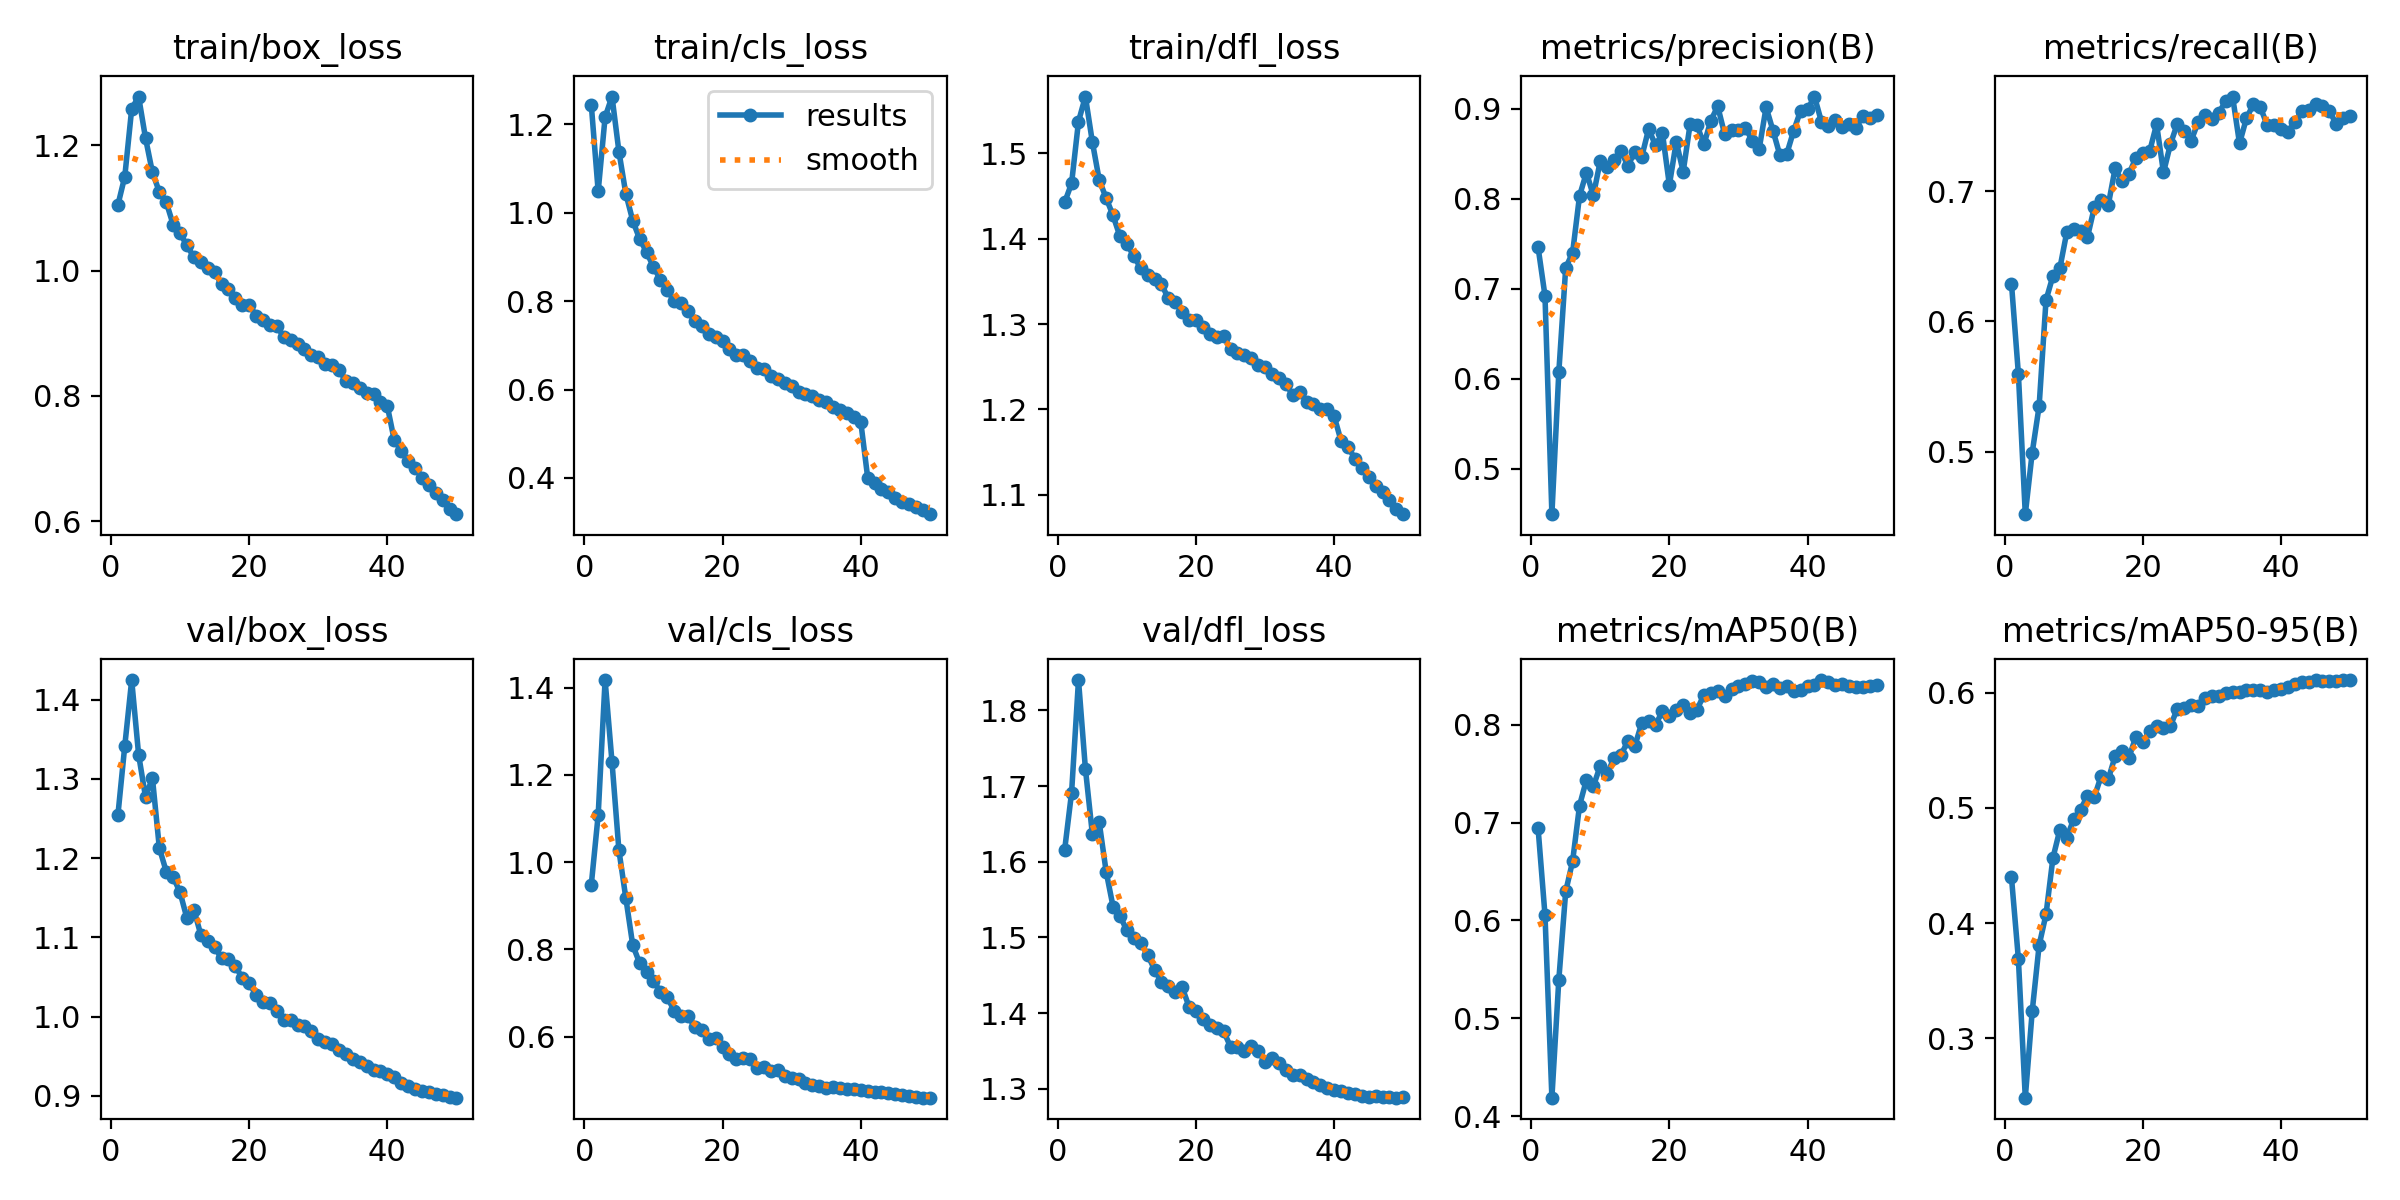

Data behind this chart, as committed beside it:
epoch, time, train/box_loss, train/cls_loss, train/dfl_loss, metrics/precision(B), metrics/recall(B), metrics/mAP50(B), metrics/mAP50-95(B), val/box_loss, val/cls_loss, val/dfl_loss, lr/pg0, lr/pg1, lr/pg2
1, 276, 1.104, 1.244, 1.443, 0.7463, 0.629, 0.6943, 0.4396, 1.254, 0.9481, 1.616, 0.00333, 0.00333, 0.00333
2, 526.8, 1.15, 1.048, 1.465, 0.6924, 0.5596, 0.6057, 0.3689, 1.342, 1.108, 1.691, 0.006532, 0.006532, 0.006532
3, 773.7, 1.258, 1.216, 1.537, 0.4495, 0.4519, 0.4191, 0.2483, 1.425, 1.417, 1.84, 0.009601, 0.009601, 0.009601
4, 1019, 1.277, 1.263, 1.567, 0.6072, 0.4992, 0.5394, 0.3233, 1.331, 1.23, 1.723, 0.009406, 0.009406, 0.009406
5, 1265, 1.211, 1.138, 1.514, 0.7234, 0.5348, 0.6296, 0.3806, 1.277, 1.027, 1.637, 0.009208, 0.009208, 0.009208
6, 1510, 1.156, 1.043, 1.469, 0.7403, 0.6163, 0.6606, 0.4076, 1.301, 0.918, 1.652, 0.00901, 0.00901, 0.00901
7, 1756, 1.125, 0.9821, 1.448, 0.8034, 0.6349, 0.7173, 0.4566, 1.213, 0.81, 1.587, 0.008812, 0.008812, 0.008812
8, 2001, 1.109, 0.9404, 1.427, 0.8292, 0.6407, 0.7437, 0.481, 1.183, 0.7685, 1.541, 0.008614, 0.008614, 0.008614
9, 2246, 1.073, 0.9113, 1.403, 0.8038, 0.6683, 0.737, 0.4743, 1.176, 0.7483, 1.528, 0.008416, 0.008416, 0.008416
10, 2492, 1.059, 0.877, 1.394, 0.8422, 0.6709, 0.7579, 0.49, 1.157, 0.728, 1.509, 0.008218, 0.008218, 0.008218
11, 2737, 1.04, 0.8489, 1.379, 0.8352, 0.6694, 0.7498, 0.4986, 1.124, 0.7029, 1.499, 0.00802, 0.00802, 0.00802
12, 2982, 1.021, 0.8243, 1.366, 0.8428, 0.6647, 0.766, 0.5105, 1.135, 0.6903, 1.493, 0.007822, 0.007822, 0.007822
13, 3228, 1.013, 0.8005, 1.358, 0.8531, 0.6878, 0.769, 0.5097, 1.103, 0.6597, 1.477, 0.007624, 0.007624, 0.007624
14, 3473, 1.005, 0.7955, 1.353, 0.8369, 0.6931, 0.7833, 0.5282, 1.095, 0.6471, 1.458, 0.007426, 0.007426, 0.007426
15, 3718, 0.9977, 0.7779, 1.347, 0.8521, 0.6891, 0.7781, 0.5248, 1.088, 0.6476, 1.441, 0.007228, 0.007228, 0.007228
16, 3964, 0.9778, 0.7541, 1.33, 0.8467, 0.7174, 0.8014, 0.545, 1.073, 0.6214, 1.435, 0.00703, 0.00703, 0.00703
17, 4209, 0.9699, 0.7446, 1.325, 0.8777, 0.7076, 0.8037, 0.5498, 1.073, 0.6154, 1.428, 0.006832, 0.006832, 0.006832
18, 4455, 0.9563, 0.7257, 1.314, 0.8595, 0.7133, 0.7999, 0.5438, 1.064, 0.5956, 1.434, 0.006634, 0.006634, 0.006634
19, 4700, 0.9444, 0.7178, 1.304, 0.8729, 0.7254, 0.8135, 0.5619, 1.048, 0.5969, 1.408, 0.006436, 0.006436, 0.006436
20, 4945, 0.9452, 0.7105, 1.304, 0.8155, 0.7294, 0.8086, 0.5576, 1.042, 0.5774, 1.402, 0.006238, 0.006238, 0.006238
21, 5191, 0.9282, 0.6924, 1.296, 0.8634, 0.7307, 0.815, 0.5665, 1.028, 0.5603, 1.393, 0.00604, 0.00604, 0.00604
22, 5436, 0.9215, 0.6781, 1.289, 0.8303, 0.7513, 0.8195, 0.5711, 1.018, 0.55, 1.385, 0.005842, 0.005842, 0.005842
23, 5681, 0.9139, 0.6785, 1.285, 0.8829, 0.7143, 0.8123, 0.5695, 1.017, 0.5515, 1.38, 0.005644, 0.005644, 0.005644
24, 5927, 0.9113, 0.6644, 1.286, 0.8821, 0.7359, 0.8154, 0.5714, 1.007, 0.5489, 1.376, 0.005446, 0.005446, 0.005446
25, 6172, 0.8943, 0.6481, 1.271, 0.8605, 0.7517, 0.8302, 0.5861, 0.9954, 0.5293, 1.356, 0.005248, 0.005248, 0.005248
26, 6417, 0.8889, 0.6474, 1.266, 0.8871, 0.7463, 0.8323, 0.5867, 0.9961, 0.5308, 1.355, 0.00505, 0.00505, 0.00505
27, 6663, 0.8833, 0.6313, 1.263, 0.9029, 0.7387, 0.8339, 0.5893, 0.9895, 0.5214, 1.35, 0.004852, 0.004852, 0.004852
28, 6908, 0.8749, 0.6248, 1.26, 0.8719, 0.7528, 0.8291, 0.5885, 0.9885, 0.5227, 1.356, 0.004654, 0.004654, 0.004654
29, 7158, 0.8652, 0.614, 1.252, 0.8767, 0.7584, 0.8367, 0.5959, 0.9816, 0.5097, 1.35, 0.004456, 0.004456, 0.004456
30, 7420, 0.8628, 0.6079, 1.25, 0.8764, 0.7551, 0.8393, 0.5971, 0.972, 0.5064, 1.336, 0.004258, 0.004258, 0.004258
31, 7661, 0.8505, 0.5947, 1.241, 0.8792, 0.7603, 0.8413, 0.597, 0.9678, 0.5032, 1.341, 0.00406, 0.00406, 0.00406
32, 7902, 0.849, 0.5907, 1.237, 0.8646, 0.7689, 0.8444, 0.6002, 0.9656, 0.4931, 1.334, 0.003862, 0.003862, 0.003862
33, 8144, 0.8419, 0.5855, 1.23, 0.8556, 0.7726, 0.8438, 0.6009, 0.9575, 0.4886, 1.325, 0.003664, 0.003664, 0.003664
34, 8384, 0.8235, 0.5754, 1.217, 0.9019, 0.7366, 0.8389, 0.6011, 0.9523, 0.4877, 1.318, 0.003466, 0.003466, 0.003466
35, 8624, 0.821, 0.5723, 1.221, 0.8758, 0.7559, 0.8415, 0.6029, 0.9462, 0.4832, 1.319, 0.003268, 0.003268, 0.003268
36, 8868, 0.8134, 0.5606, 1.209, 0.8484, 0.7666, 0.837, 0.6023, 0.9425, 0.4844, 1.313, 0.00307, 0.00307, 0.00307
37, 9113, 0.8053, 0.5532, 1.207, 0.8504, 0.7644, 0.8389, 0.6027, 0.9375, 0.4825, 1.309, 0.002872, 0.002872, 0.002872
38, 9360, 0.8025, 0.5461, 1.201, 0.876, 0.751, 0.8344, 0.6007, 0.9328, 0.4811, 1.305, 0.002674, 0.002674, 0.002674
39, 9611, 0.7911, 0.537, 1.201, 0.8982, 0.7506, 0.8353, 0.6027, 0.9309, 0.4792, 1.301, 0.002476, 0.002476, 0.002476
40, 9860, 0.7836, 0.5269, 1.192, 0.8995, 0.7477, 0.8392, 0.6031, 0.9271, 0.4779, 1.298, 0.002278, 0.002278, 0.002278
41, 10264, 0.7294, 0.4009, 1.163, 0.9138, 0.7452, 0.8407, 0.6055, 0.9235, 0.4747, 1.297, 0.00208, 0.00208, 0.00208
42, 10507, 0.7129, 0.3898, 1.156, 0.8859, 0.7529, 0.8455, 0.6078, 0.9166, 0.4722, 1.295, 0.001882, 0.001882, 0.001882
43, 10751, 0.6962, 0.376, 1.142, 0.8809, 0.7615, 0.8438, 0.6097, 0.9127, 0.4727, 1.294, 0.001684, 0.001684, 0.001684
44, 10995, 0.6855, 0.3684, 1.132, 0.888, 0.7622, 0.8401, 0.6094, 0.9086, 0.47, 1.291, 0.001486, 0.001486, 0.001486
45, 11238, 0.6697, 0.3558, 1.121, 0.8796, 0.7669, 0.8411, 0.6108, 0.9056, 0.4682, 1.289, 0.001288, 0.001288, 0.001288
46, 11482, 0.6574, 0.3465, 1.11, 0.8828, 0.765, 0.8396, 0.6105, 0.9045, 0.4663, 1.29, 0.00109, 0.00109, 0.00109
47, 11726, 0.6449, 0.3402, 1.103, 0.8789, 0.7618, 0.8384, 0.6103, 0.9028, 0.4642, 1.29, 0.000892, 0.000892, 0.000892
48, 11969, 0.6344, 0.3339, 1.093, 0.8921, 0.7513, 0.838, 0.61, 0.9008, 0.4616, 1.289, 0.000694, 0.000694, 0.000694
49, 12213, 0.6201, 0.3266, 1.083, 0.8904, 0.7562, 0.8393, 0.6112, 0.8988, 0.4606, 1.288, 0.000496, 0.000496, 0.000496
50, 12457, 0.6116, 0.3182, 1.077, 0.8931, 0.7579, 0.8399, 0.6108, 0.8978, 0.4604, 1.289, 0.000298, 0.000298, 0.000298
